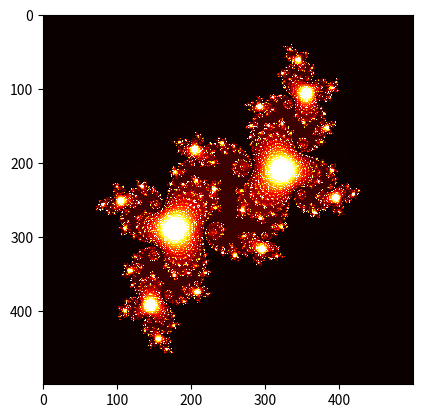

The script that saved this image: (Note: this script raises an exception after producing the figure.)
import numpy as np 
import matplotlib.pyplot as pit
import matplotlib.cm as cm

im_width, im_height = 500, 500
c = complex(-0.1,0.65)
zabs_max = 10
nit_max = 1000
xmin, xmax = -1.5,1.5
xwidth = xmax - xmin
ymin, ymax = -1.5, 1.5
yheight = ymax - ymin
julia = np.zeros((im_width, im_height))
for ix in range(im_width):
    for iy in range(im_height):
        nit = 0
        z = complex(ix / im_height * xwidth + xmin,
        iy/ im_height * yheight + ymin)
        while abs(z) <= zabs_max and nit <= nit_max:
            z = z**2 + c
            nit += 1
        shade = 1 - np.sqrt(nit / nit_max)
        ratio = nit / nit_max
        julia[ix, iy] = ratio
fig, ax = pit.subplots()
pit.savefig('julia.png')
ax.imshow(julia, interpolation='nearest', cmap=cm.hot)
xtick_labels = np.linspace(xmin, xmax, xwidth / 0.5)
ax.set_xticks([(x - xmin) / xwidth * im_width for x in xtick_labels])
ax.set_xticklabels(['{:1f}'.format(xtick) for xtick in xtick_labels])
ytick_labels = np.linspace(ymin, ymax, yheight / 0.5)
ax.set_yticks([(y-ymin) / yheight * im_height for y in ytick_labels])
ax.set_yticklabels(['{:.1f}'.format(ytick) for ytick in ytick_labels])
pit.show()